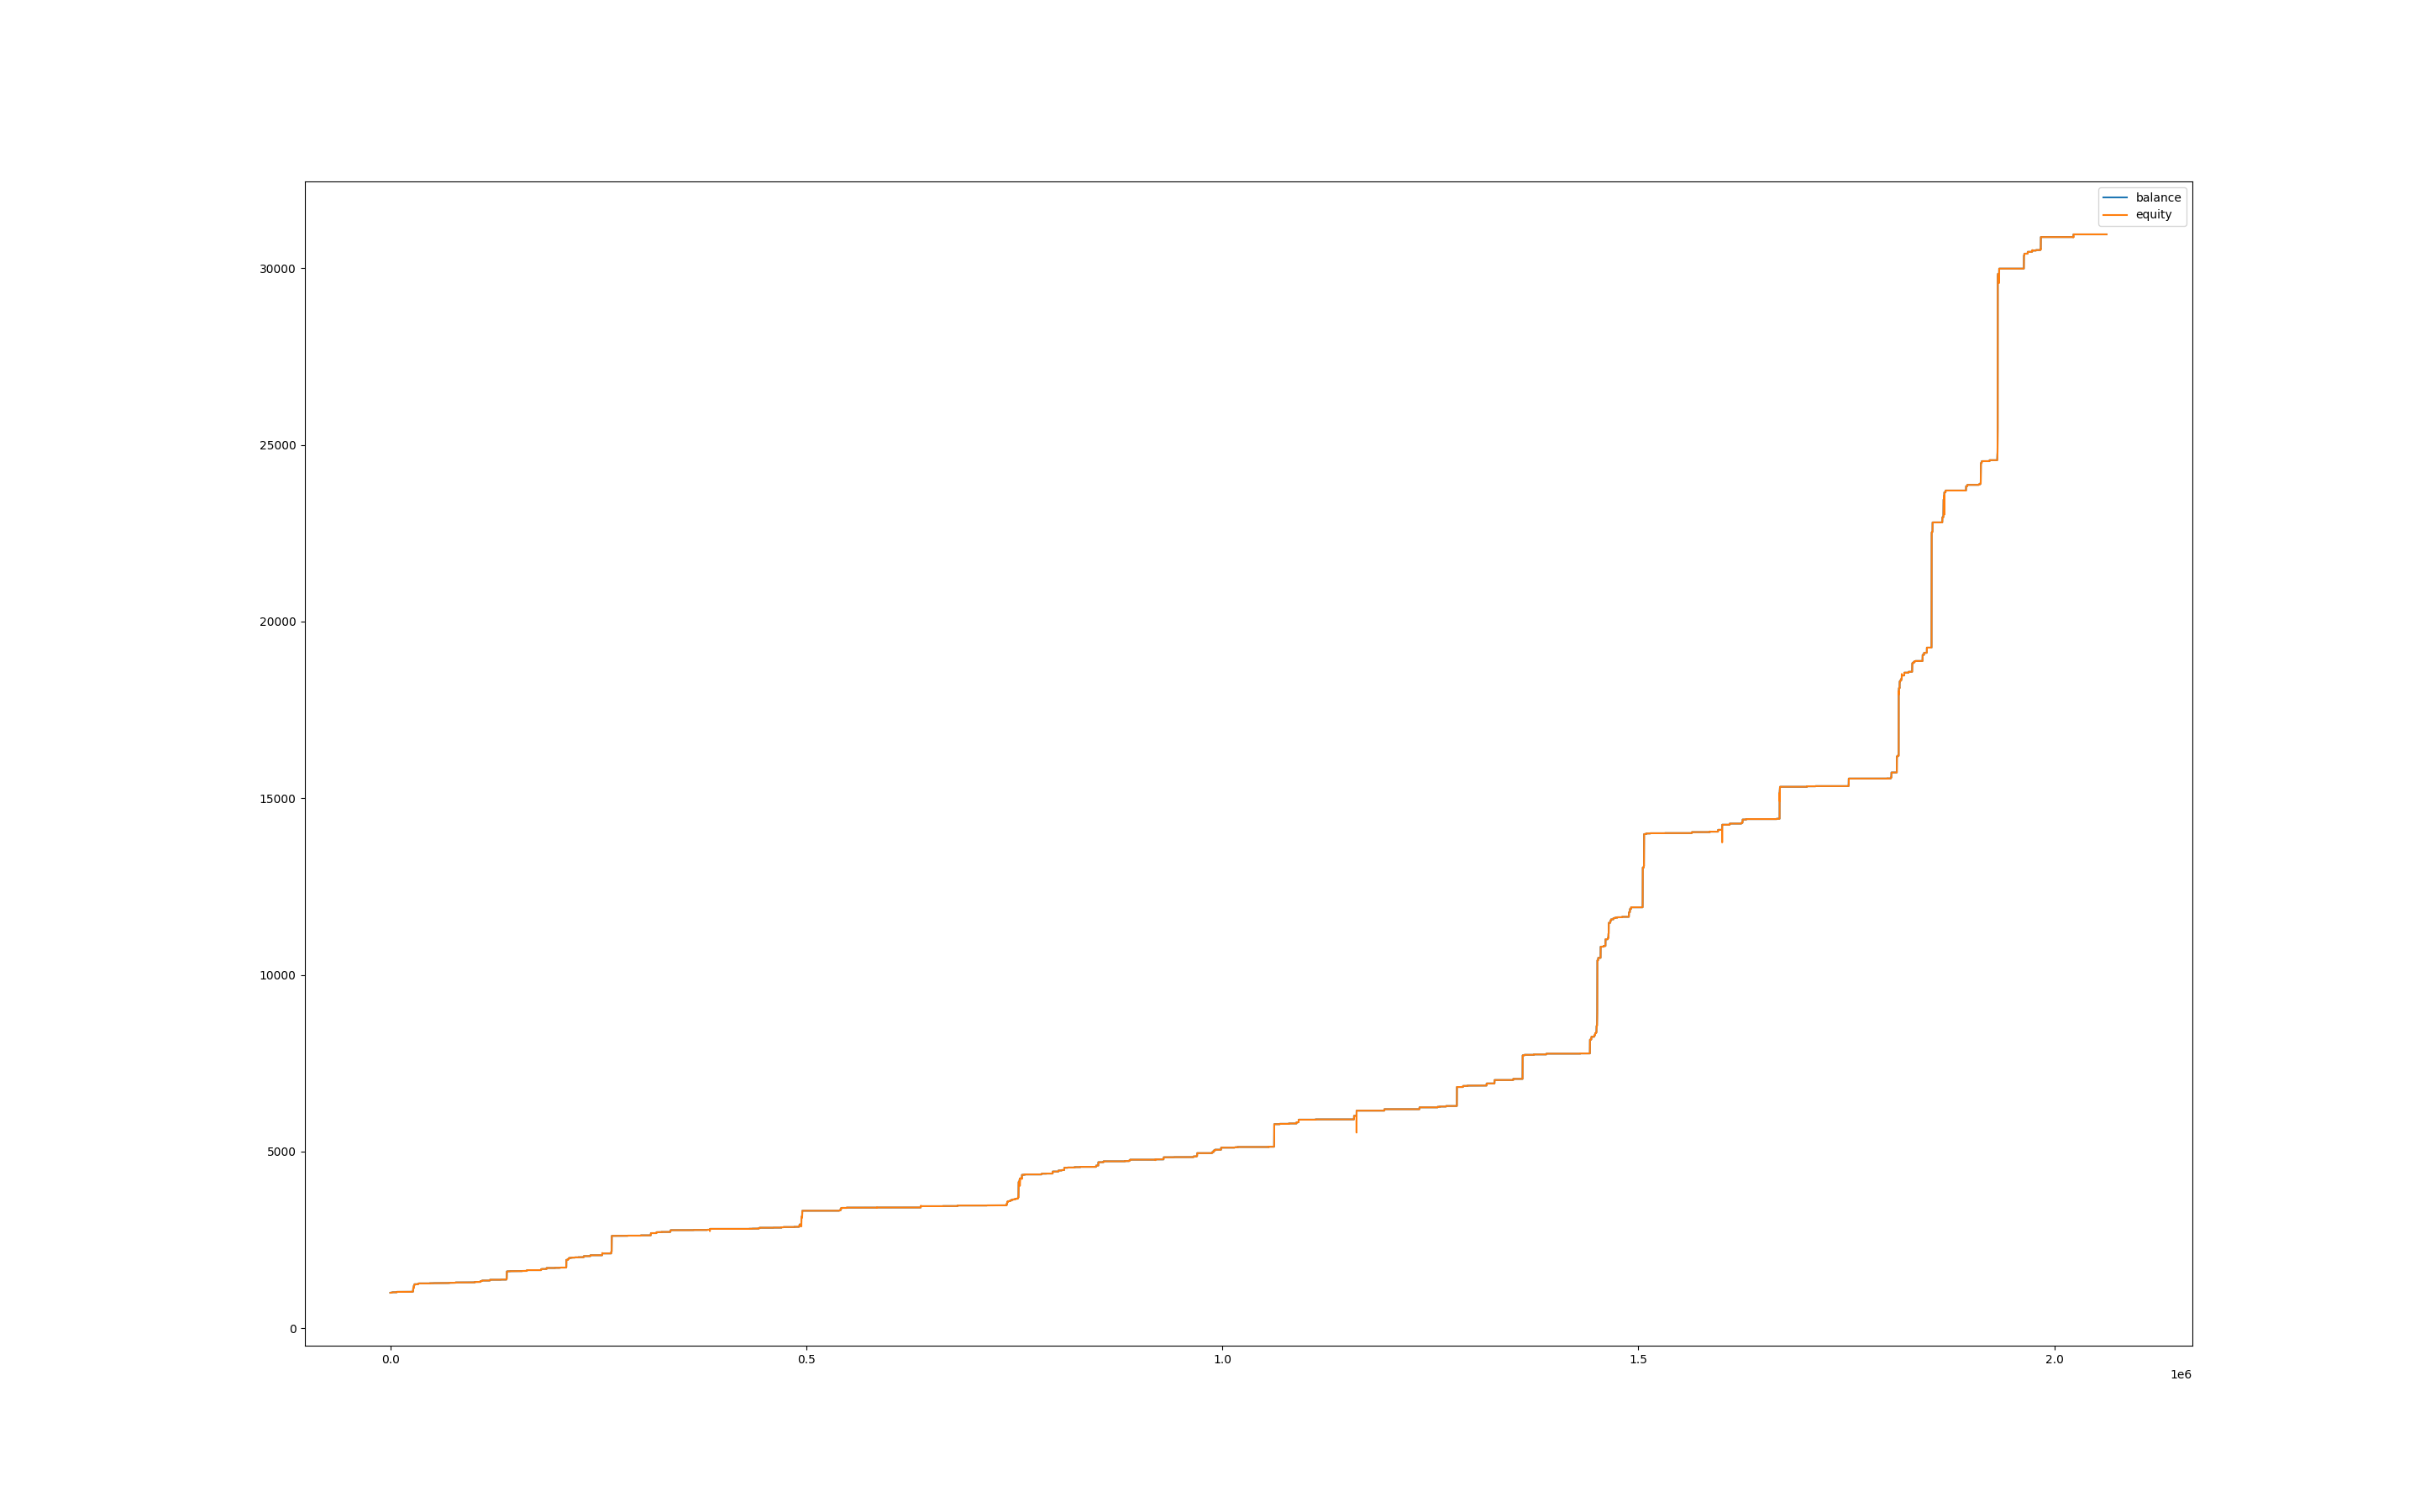

Data behind this chart, as committed beside it:
, balance, equity, balance_btc, equity_btc
0, 1001, 1000, 0.0, 0.0
60, 1001, 1000, 0.0, 0.0
120, 1001, 1000, 0.0, 0.0
180, 1001, 1000, 0.0, 0.0
240, 1001, 1001, 0.0, 0.0
300, 1001, 1001, 0.0, 0.0
360, 1003, 1001, 0.0, 0.0
420, 1003, 1003, 0.0, 0.0
480, 1003, 1003, 0.0, 0.0
540, 1003, 1003, 0.0, 0.0
600, 1003, 1003, 0.0, 0.0
660, 1003, 1003, 0.0, 0.0
720, 1003, 1003, 0.0, 0.0
780, 1003, 1003, 0.0, 0.0
840, 1003, 1003, 0.0, 0.0
900, 1003, 1003, 0.0, 0.0
960, 1003, 1003, 0.0, 0.0
1020, 1003, 1003, 0.0, 0.0
1080, 1003, 1003, 0.0, 0.0
1140, 1003, 1003, 0.0, 0.0
1200, 1003, 1003, 0.0, 0.0
1260, 1003, 1003, 0.0, 0.0
1320, 1003, 1003, 0.0, 0.0
1380, 1003, 1003, 0.0, 0.0
1440, 1006, 1003, 0.0, 0.0
1500, 1006, 1006, 0.0, 0.0
1560, 1006, 1006, 0.0, 0.0
1620, 1006, 1006, 0.0, 0.0
1680, 1006, 1006, 0.0, 0.0
1740, 1006, 1006, 0.0, 0.0
1800, 1006, 1006, 0.0, 0.0
1860, 1009, 1006, 0.0, 0.0
1920, 1009, 1009, 0.0, 0.0
1980, 1009, 1009, 0.0, 0.0
2040, 1009, 1009, 0.0, 0.0
2100, 1009, 1009, 0.0, 0.0
2160, 1009, 1009, 0.0, 0.0
2220, 1009, 1009, 0.0, 0.0
2280, 1011, 1009, 0.0, 0.0
2340, 1011, 1011, 0.0, 0.0
2400, 1011, 1011, 0.0, 0.0
2460, 1011, 1011, 0.0, 0.0
2520, 1011, 1011, 0.0, 0.0
2580, 1011, 1011, 0.0, 0.0
2640, 1014, 1011, 0.0, 0.0
2700, 1014, 1014, 0.0, 0.0
2760, 1014, 1014, 0.0, 0.0
2820, 1014, 1014, 0.0, 0.0
2880, 1014, 1014, 0.0, 0.0
2940, 1014, 1014, 0.0, 0.0
3000, 1014, 1014, 0.0, 0.0
3060, 1014, 1014, 0.0, 0.0
3120, 1014, 1014, 0.0, 0.0
3180, 1014, 1014, 0.0, 0.0
3240, 1014, 1014, 0.0, 0.0
3300, 1014, 1014, 0.0, 0.0
3360, 1014, 1014, 0.0, 0.0
3420, 1014, 1014, 0.0, 0.0
3480, 1014, 1014, 0.0, 0.0
3540, 1014, 1014, 0.0, 0.0
... 34,321 more rows
